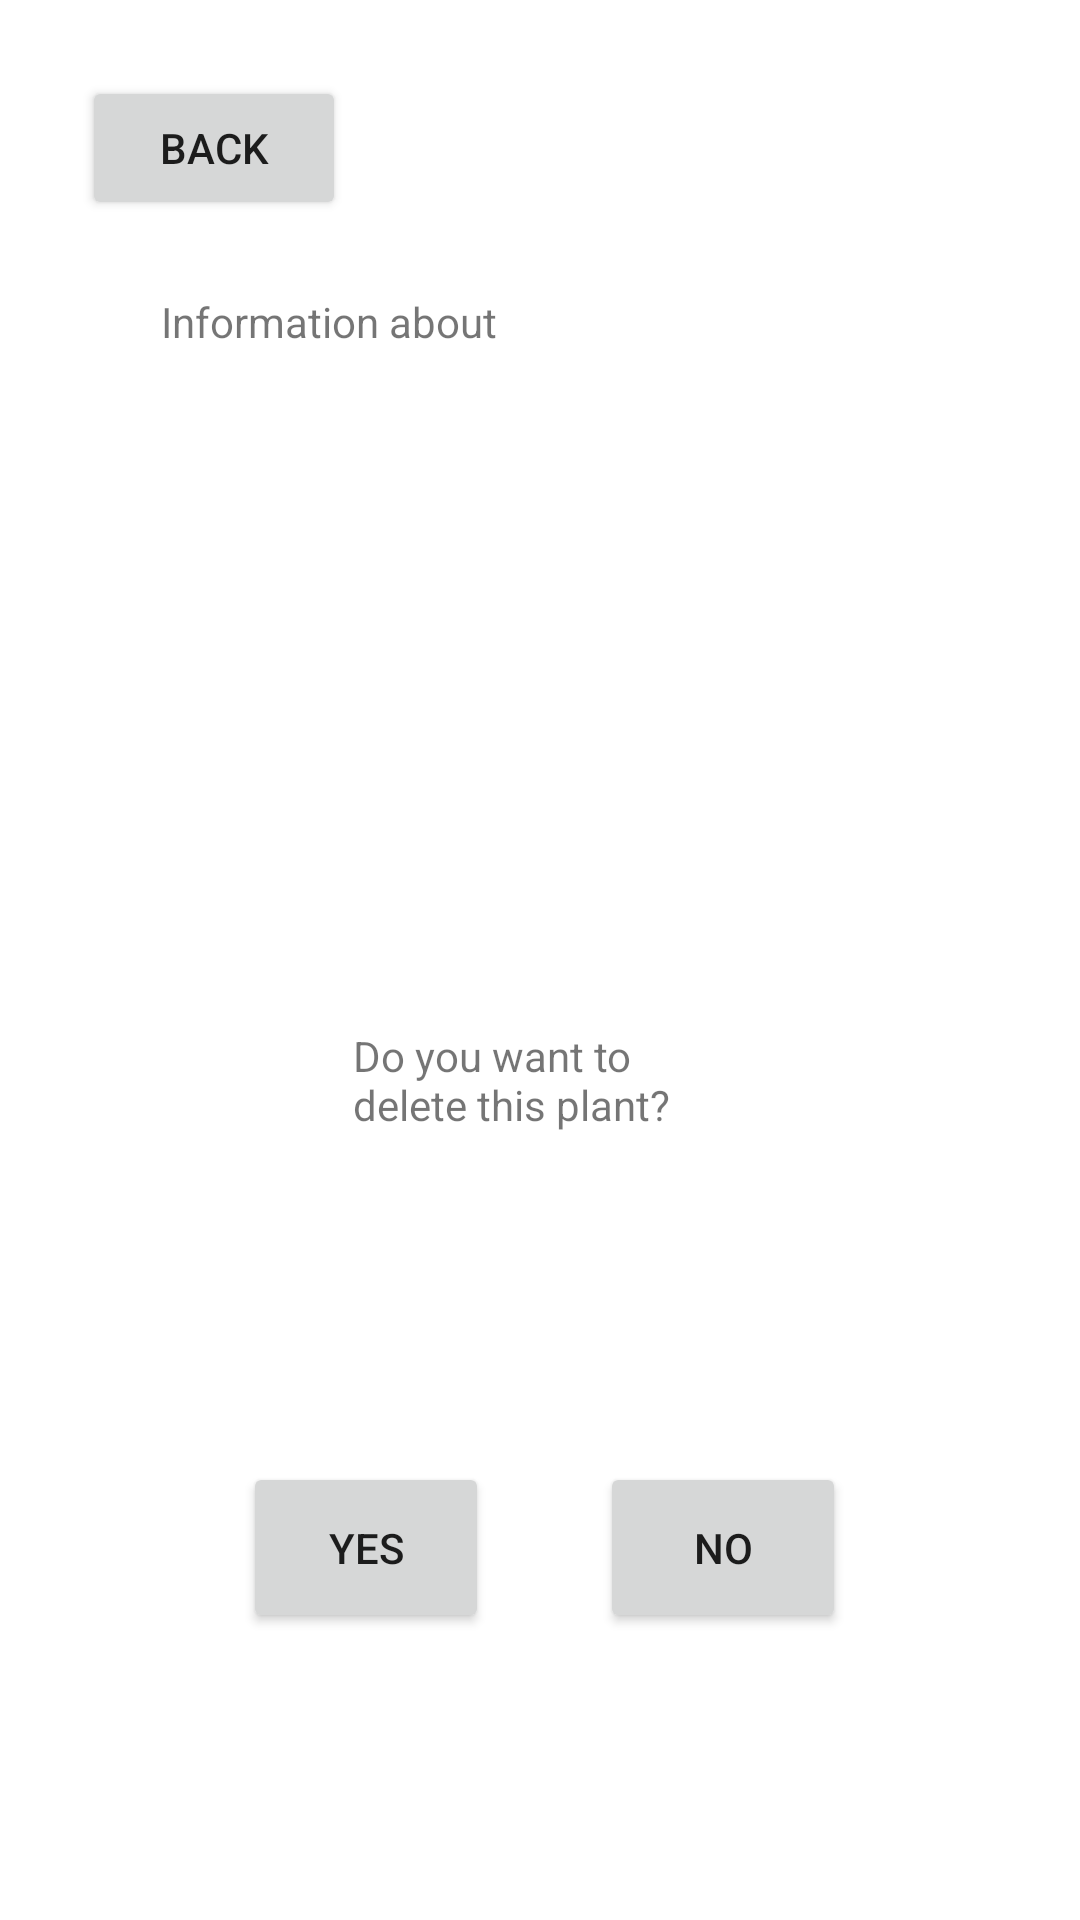

Produce the Android XML layout that renders to this screen, including the resource entries it uses.
<!-- AndroidManifest.xml: application theme Theme.PlantManagerApp -->
<!-- res/layout/activity_delete_plant.xml -->
<?xml version="1.0" encoding="utf-8"?>
<androidx.constraintlayout.widget.ConstraintLayout xmlns:android="http://schemas.android.com/apk/res/android"
    xmlns:app="http://schemas.android.com/apk/res-auto"
    xmlns:tools="http://schemas.android.com/tools"
    android:layout_width="match_parent"
    android:layout_height="match_parent"
    tools:context=".DeletePlantActivity">

    <TextView
        android:id="@+id/textView12"
        android:layout_width="124dp"
        android:layout_height="60dp"
        android:text="Do you want to delete this plant?"
        app:layout_constraintBottom_toBottomOf="parent"
        app:layout_constraintEnd_toEndOf="parent"
        app:layout_constraintHorizontal_bias="0.498"
        app:layout_constraintStart_toStartOf="parent"
        app:layout_constraintTop_toTopOf="parent"
        app:layout_constraintVertical_bias="0.59" />

    <Button
        android:id="@+id/button_yes"
        android:layout_width="82dp"
        android:layout_height="57dp"
        android:text="Yes"
        app:layout_constraintBottom_toBottomOf="parent"
        app:layout_constraintEnd_toEndOf="parent"
        app:layout_constraintHorizontal_bias="0.291"
        app:layout_constraintStart_toStartOf="parent"
        app:layout_constraintTop_toTopOf="parent"
        app:layout_constraintVertical_bias="0.836" />

    <Button
        android:id="@+id/button_no"
        android:layout_width="82dp"
        android:layout_height="57dp"
        android:onClick="to_list_of_your_plants"
        android:text="No"
        app:layout_constraintBottom_toBottomOf="parent"
        app:layout_constraintEnd_toEndOf="parent"
        app:layout_constraintHorizontal_bias="0.72"
        app:layout_constraintStart_toStartOf="parent"
        app:layout_constraintTop_toTopOf="parent"
        app:layout_constraintVertical_bias="0.836" />

    <Button
        android:onClick="to_list_of_your_plants"
        android:id="@+id/button31"
        android:layout_width="wrap_content"
        android:layout_height="wrap_content"
        android:text="Back"
        app:layout_constraintBottom_toBottomOf="parent"
        app:layout_constraintEnd_toEndOf="parent"
        app:layout_constraintHorizontal_bias="0.1"
        app:layout_constraintStart_toStartOf="parent"
        app:layout_constraintTop_toTopOf="parent"
        app:layout_constraintVertical_bias="0.043" />

    <TextView
        android:id="@+id/textView_info"
        android:layout_width="252dp"
        android:layout_height="238dp"
        android:text="Information about "
        app:layout_constraintBottom_toBottomOf="parent"
        app:layout_constraintEnd_toEndOf="parent"
        app:layout_constraintHorizontal_bias="0.496"
        app:layout_constraintStart_toStartOf="parent"
        app:layout_constraintTop_toTopOf="parent"
        app:layout_constraintVertical_bias="0.243" />
</androidx.constraintlayout.widget.ConstraintLayout>
<!-- resources referenced by this layout -->
<resources>
  <style name="Theme.PlantManagerApp" parent="Theme.MaterialComponents.DayNight.DarkActionBar">
          
          <item name="colorPrimary">@color/purple_500</item>
          <item name="colorPrimaryVariant">@color/purple_700</item>
          <item name="colorOnPrimary">@color/white</item>
          
          <item name="colorSecondary">@color/teal_200</item>
          <item name="colorSecondaryVariant">@color/teal_700</item>
          <item name="colorOnSecondary">@color/black</item>
          
          <item name="android:statusBarColor" tools:targetApi="l">?attr/colorPrimaryVariant</item>
          
      </style>
  <!-- not gathered from this repository: default colours our renderer supplied (Android Studio template values) -->
  <color name="purple_500">#FF6200EE</color>
  <color name="purple_700">#FF3700B3</color>
  <color name="teal_200">#FF03DAC5</color>
  <color name="teal_700">#FF018786</color>
  <color name="black">#FF000000</color>
  <color name="white">#FFFFFFFF</color>
</resources>
